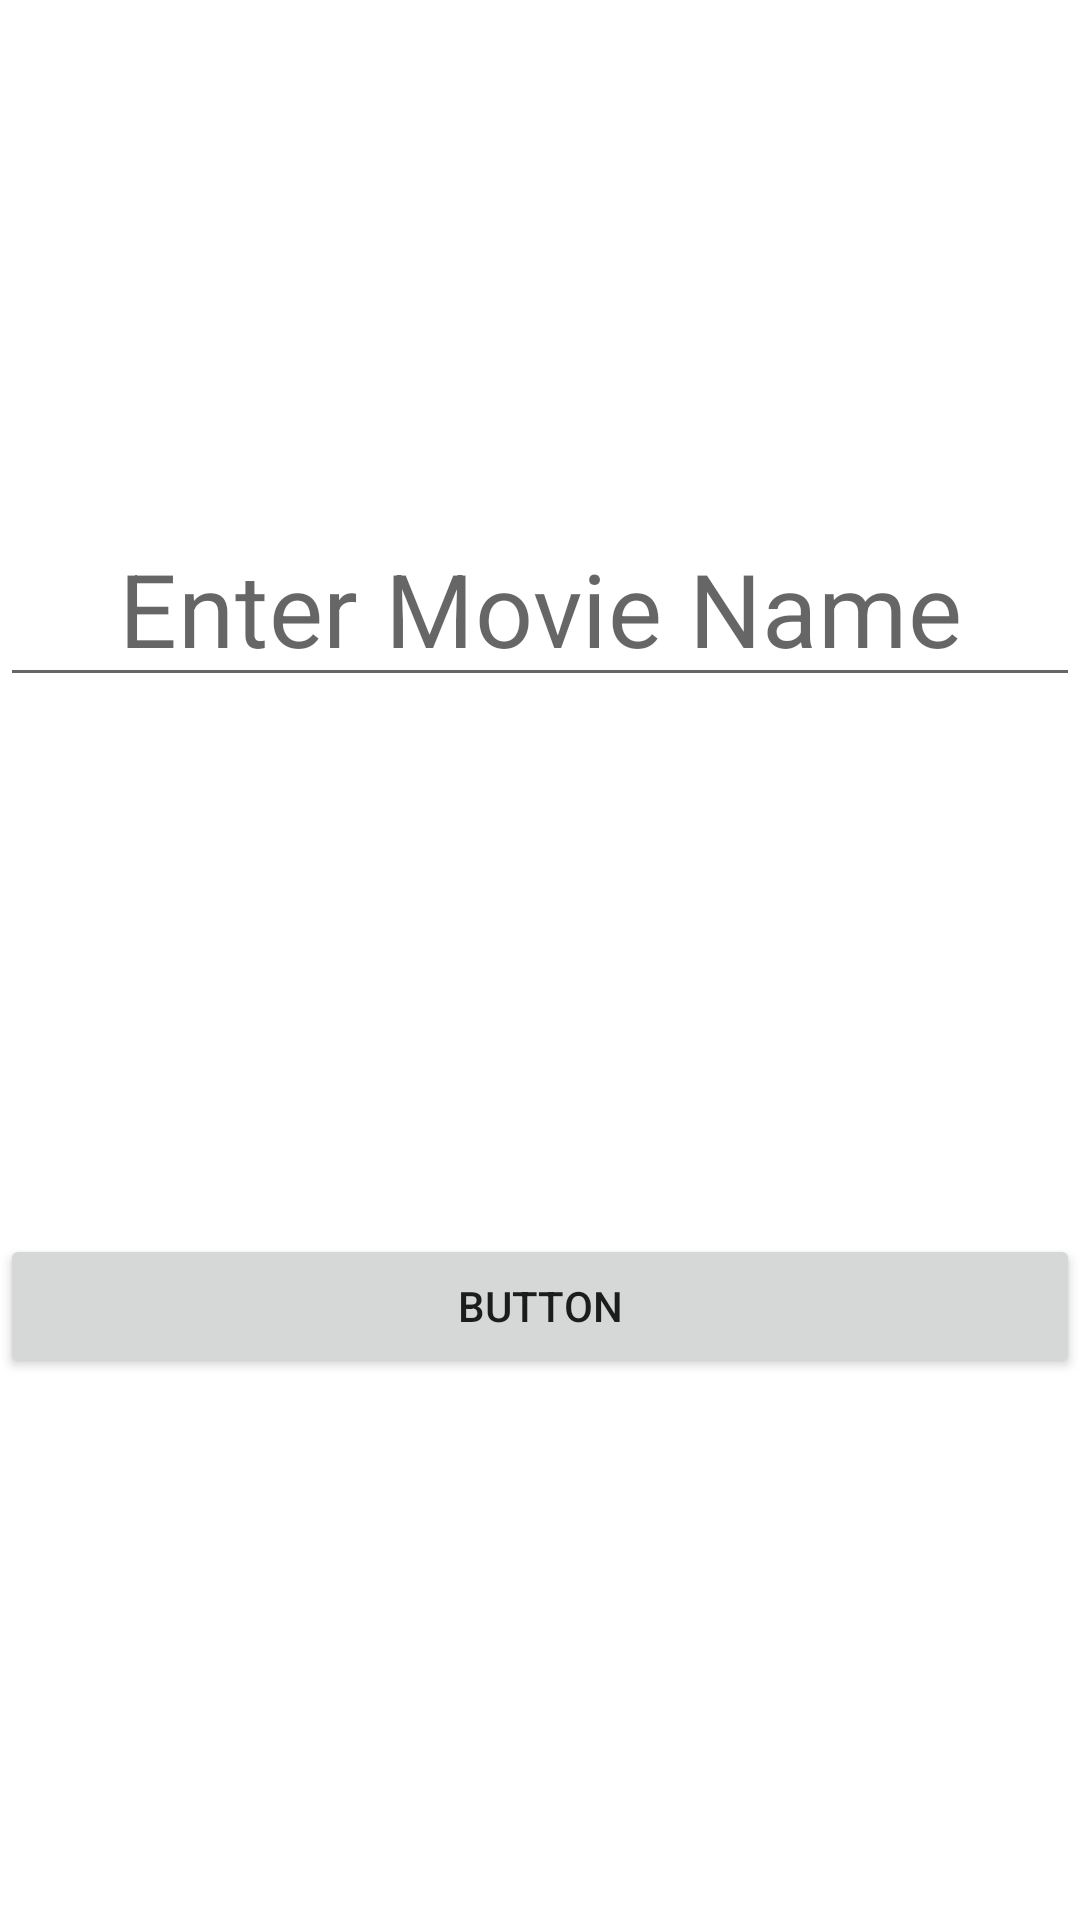

Android layout source for this screen:
<!-- AndroidManifest.xml: application theme Theme.Movie_Database -->
<!-- res/layout/search_fragment.xml -->
<?xml version="1.0" encoding="utf-8"?>
<androidx.constraintlayout.widget.ConstraintLayout xmlns:android="http://schemas.android.com/apk/res/android"
    xmlns:tools="http://schemas.android.com/tools"
    android:layout_width="match_parent"
    android:layout_height="match_parent"
    xmlns:app="http://schemas.android.com/apk/res-auto"
    tools:context="com.example.movie_database.view.SearchFragment">

    <EditText
        android:id="@+id/tv_movie"
        android:layout_width="match_parent"
        android:layout_height="wrap_content"
        android:gravity="center"
        android:hint="Enter Movie Name"
        android:textAppearance="?attr/textAppearanceHeadline4"
        app:layout_constraintBottom_toBottomOf="parent"
        app:layout_constraintEnd_toEndOf="parent"
        app:layout_constraintHorizontal_bias="0.0"
        app:layout_constraintStart_toStartOf="parent"
        app:layout_constraintTop_toTopOf="parent"
        app:layout_constraintVertical_bias="0.294" />


    <Button
        android:id="@+id/button"
        android:layout_width="match_parent"
        android:layout_height="wrap_content"

        android:text="Button"
        app:layout_constraintBottom_toBottomOf="parent"
        app:layout_constraintEnd_toEndOf="parent"
        app:layout_constraintHorizontal_bias="0.0"
        app:layout_constraintStart_toStartOf="parent"
        app:layout_constraintTop_toTopOf="parent"
        app:layout_constraintVertical_bias="0.695" />
</androidx.constraintlayout.widget.ConstraintLayout>
<!-- resources referenced by this layout -->
<resources>
  <style name="Theme.Movie_Database" parent="Theme.MaterialComponents.DayNight.DarkActionBar">
          
          <item name="colorPrimary">@color/purple_500</item>
          <item name="colorPrimaryVariant">@color/purple_700</item>
          <item name="colorOnPrimary">@color/white</item>
          
          <item name="colorSecondary">@color/teal_200</item>
          <item name="colorSecondaryVariant">@color/teal_700</item>
          <item name="colorOnSecondary">@color/black</item>
          
          <item name="android:statusBarColor" tools:targetApi="l">?attr/colorPrimaryVariant</item>
          
      </style>
  <!-- not gathered from this repository: default colours our renderer supplied (Android Studio template values) -->
  <color name="purple_500">#FF6200EE</color>
  <color name="purple_700">#FF3700B3</color>
  <color name="teal_200">#FF03DAC5</color>
  <color name="teal_700">#FF018786</color>
  <color name="black">#FF000000</color>
  <color name="white">#FFFFFFFF</color>
</resources>
